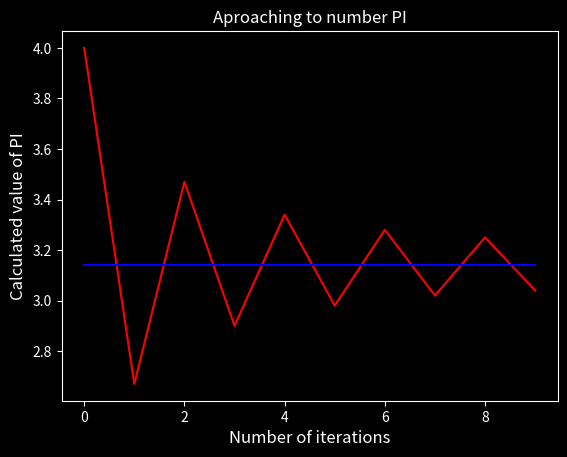

Python code for this plot:

# CALCULO DE PI CON EL METODO DE Leibitz Y BUCLE WHILE
'''
def number_pi(accuracy):
    pi = 0
    i = 0
    acurate_value = 3.141592653589 / 4

    while abs(pi - acurate_value) > accuracy:
        pi = pi + (((-1)**i)/(2*i + 1))
        i += 1
        
        
    return 4*pi, i

pi_value = number_pi(0.001)[0]
iterations = number_pi(0.001)[1]
print(pi_value, iterations)
'''


#CALCULO DE PI CON EL METODO DE WALLIS
'''
def calculate_pi(n):
    X = []
    Y = []
    Z = []
    pi = 1

    for i in range (1, n+1):
        
        pi = pi*(((2*i)/(2*i-1))*((2*i)/(2*i+1)))
        X.append(i)
        Y.append(2*pi)
        Z.append(3.14)

    return X, Y, Z
'''
    
# CALCULO DE PI CON EL METODO DE Leibitz Y BUCLE FOR
def calculate_pi(n):
    X = []
    Y = []
    Z = []
    pi = 0

    for i in range (1, n+1):
        
        pi = pi + 1.0*(-1)**(i+1)*4/(2*i-1)
        X.append(i)
        Y.append(round(pi,2))
        Z.append(3.14)

    return X, Y, Z



X, Y, Z = calculate_pi(10)

import matplotlib.pyplot as plt

plt.style.use('dark_background')

fig, ax = plt.subplots()
ax.plot(Y, c = 'red')
ax.plot(Z, c = 'blue')

ax.set_title("Aproaching to number PI", fontsize = 12)
ax.set_xlabel("Number of iterations", fontsize = 12)
ax.set_ylabel("Calculated value of PI", fontsize = 12)
#ax.tick_params(axis = 'both', wich = 'major', labelsize = 12)

plt.show()










